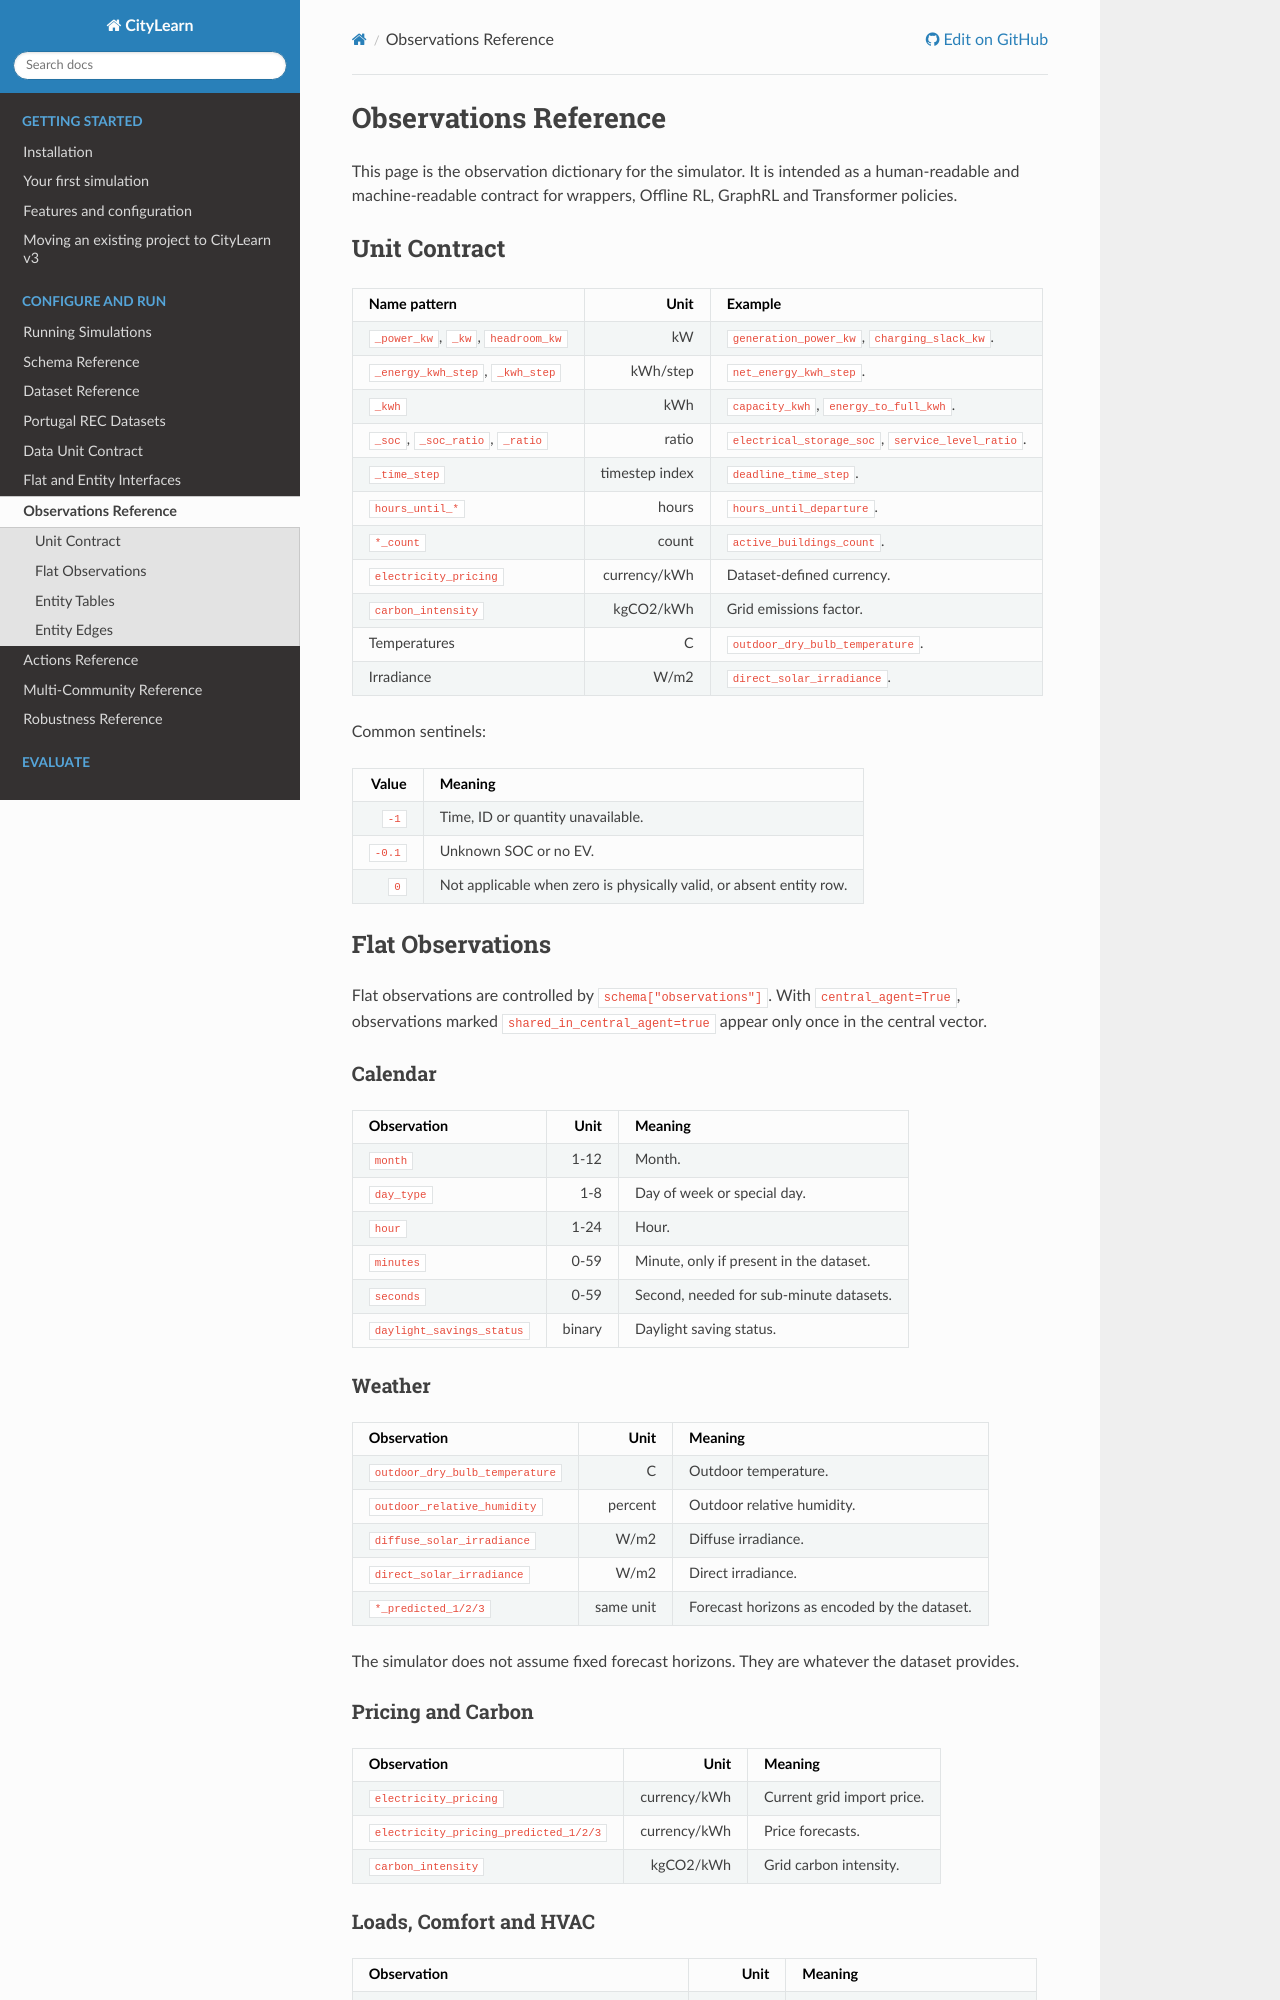

repository: Soft-CPS-Research-Group/Simulator · page: guides/observations_reference.html · generator: sphinx

# Observations Reference

This page is the observation dictionary for the simulator. It is intended as a human-readable and machine-readable contract for wrappers, Offline RL, GraphRL and Transformer policies.

Portuguese version: [pt/observations_reference.md](pt/observations_reference.md).

## Unit Contract

| Name pattern | Unit | Example |
|---|---:|---|
| `_power_kw`, `_kw`, `headroom_kw` | kW | `generation_power_kw`, `charging_slack_kw`. |
| `_energy_kwh_step`, `_kwh_step` | kWh/step | `net_energy_kwh_step`. |
| `_kwh` | kWh | `capacity_kwh`, `energy_to_full_kwh`. |
| `_soc`, `_soc_ratio`, `_ratio` | ratio | `electrical_storage_soc`, `service_level_ratio`. |
| `_time_step` | timestep index | `deadline_time_step`. |
| `hours_until_*` | hours | `hours_until_departure`. |
| `*_count` | count | `active_buildings_count`. |
| `electricity_pricing` | currency/kWh | Dataset-defined currency. |
| `carbon_intensity` | kgCO2/kWh | Grid emissions factor. |
| Temperatures | C | `outdoor_dry_bulb_temperature`. |
| Irradiance | W/m2 | `direct_solar_irradiance`. |

Common sentinels:

| Value | Meaning |
|---:|---|
| `-1` | Time, ID or quantity unavailable. |
| `-0.1` | Unknown SOC or no EV. |
| `0` | Not applicable when zero is physically valid, or absent entity row. |

## Flat Observations

Flat observations are controlled by `schema["observations"]`. With `central_agent=True`, observations marked `shared_in_central_agent=true` appear only once in the central vector.

### Calendar

| Observation | Unit | Meaning |
|---|---:|---|
| `month` | 1-12 | Month. |
| `day_type` | 1-8 | Day of week or special day. |
| `hour` | 1-24 | Hour. |
| `minutes` | 0-59 | Minute, only if present in the dataset. |
| `seconds` | 0-59 | Second, needed for sub-minute datasets. |
| `daylight_savings_status` | binary | Daylight saving status. |

### Weather

| Observation | Unit | Meaning |
|---|---:|---|
| `outdoor_dry_bulb_temperature` | C | Outdoor temperature. |
| `outdoor_relative_humidity` | percent | Outdoor relative humidity. |
| `diffuse_solar_irradiance` | W/m2 | Diffuse irradiance. |
| `direct_solar_irradiance` | W/m2 | Direct irradiance. |
| `*_predicted_1/2/3` | same unit | Forecast horizons as encoded by the dataset. |

The simulator does not assume fixed forecast horizons. They are whatever the dataset provides.

### Pricing and Carbon

| Observation | Unit | Meaning |
|---|---:|---|
| `electricity_pricing` | currency/kWh | Current grid import price. |
| `electricity_pricing_predicted_1/2/3` | currency/kWh | Price forecasts. |
| `carbon_intensity` | kgCO2/kWh | Grid carbon intensity. |
